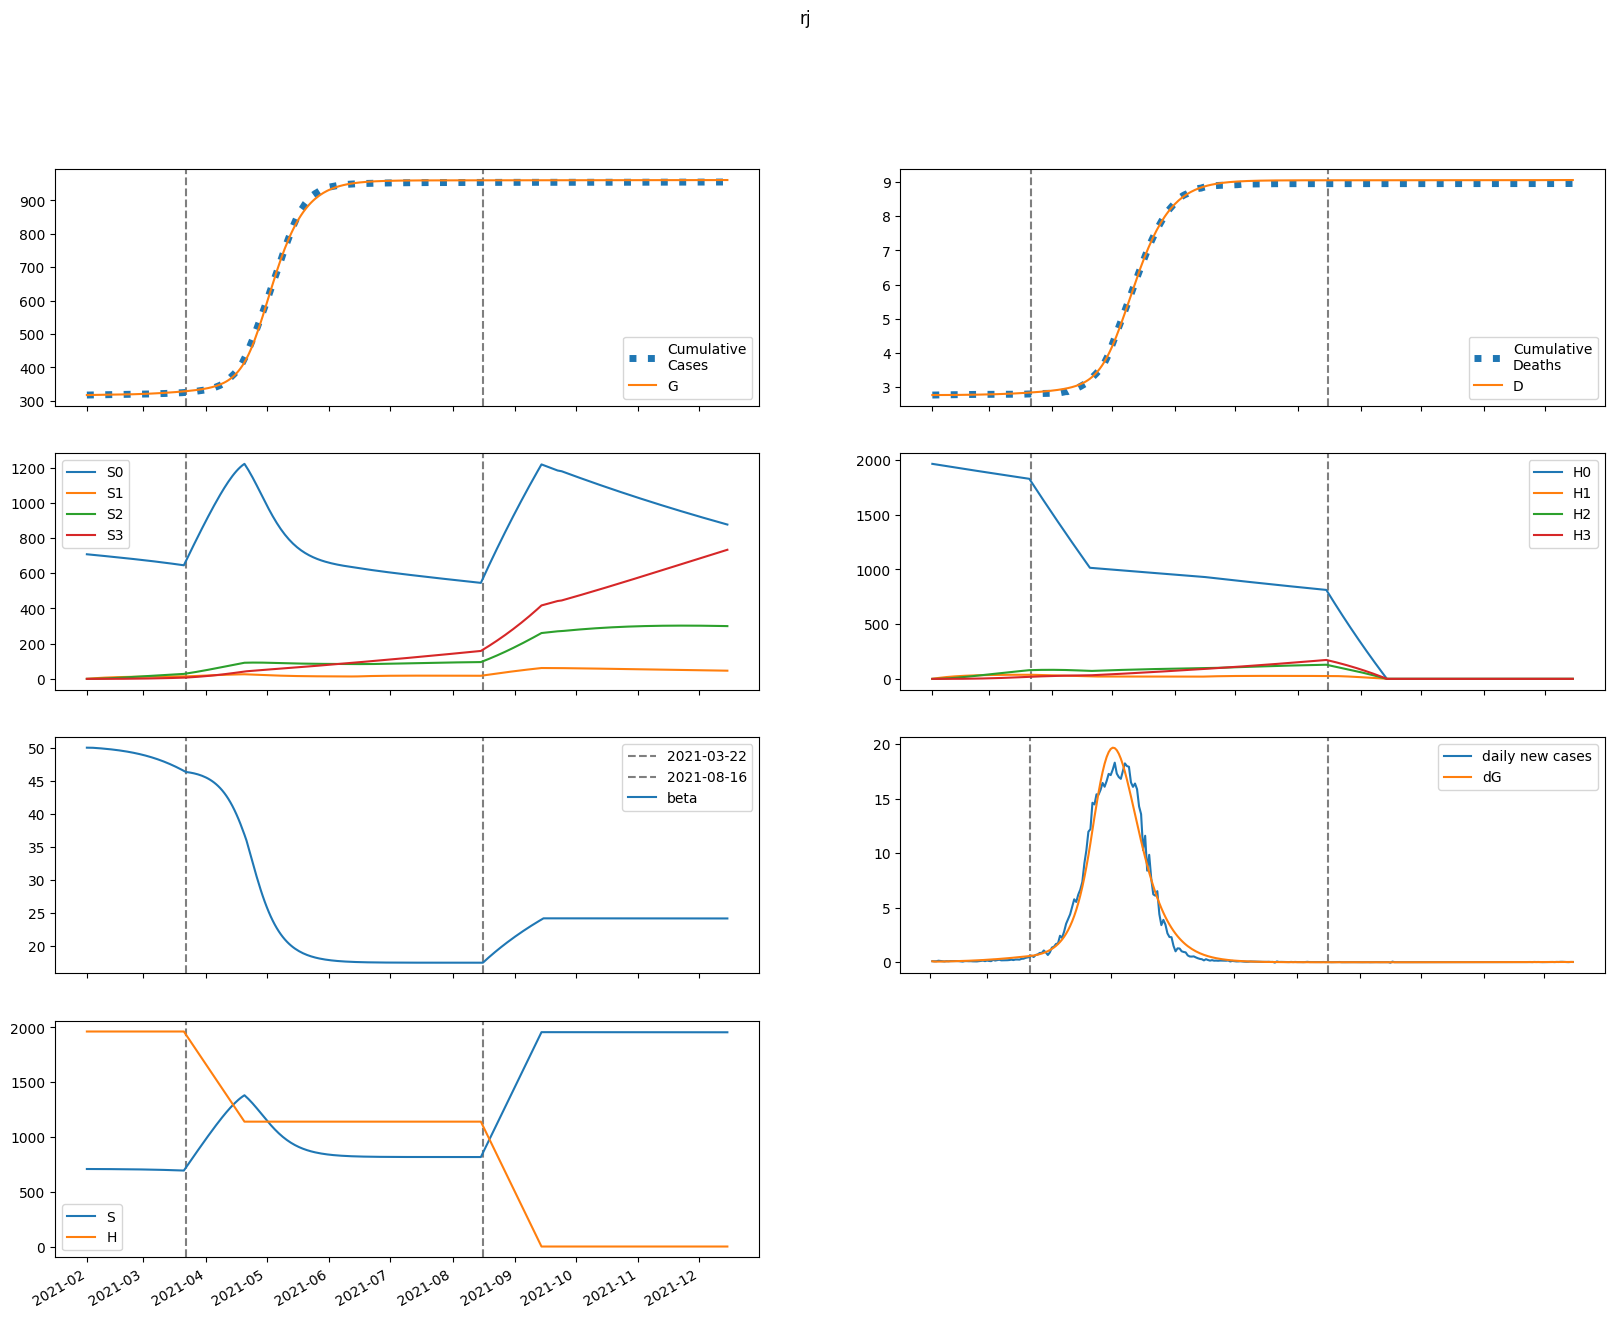

Values plotted in this chart, from the file beside it:
series, 2021-02-01, 2021-02-02, 2021-02-03, 2021-02-04, 2021-02-05, 2021-02-06, 2021-02-07, 2021-02-08, 2021-02-09, 2021-02-10, 2021-02-11, 2021-02-12, 2021-02-13, 2021-02-14, 2021-02-15, 2021-02-16, 2021-02-17, 2021-02-18, 2021-02-19, 2021-02-20, 2021-02-21, 2021-02-22, 2021-02-23
S, 707772, 707769, 707716, 707645, 707567, 707483, 707393, 707299, 707199, 707093, 706980, 706862, 706736, 706603, 706462, 706314, 706157, 705991, 705815, 705630, 705435, 705229, 705012
E, 343.4, 243.9, 225.5, 229.4, 239.8, 252.8, 267.1, 282.6, 299, 316.5, 335, 354.6, 375.2, 397.1, 420.1, 444.3, 469.9, 496.7, 524.9, 554.5, 585.5, 618.1, 652.2
I, 3.794, 93.79, 121.3, 132.9, 140.8, 148.4, 156.4, 165.1, 174.3, 184.3, 194.9, 206.2, 218.2, 231, 244.4, 258.6, 273.6, 289.4, 306, 323.5, 341.9, 361.2, 381.4
A, 0.4216, 10.51, 15.63, 19.18, 22.13, 24.81, 27.33, 29.78, 32.19, 34.61, 37.06, 39.57, 42.15, 44.83, 47.63, 50.54, 53.59, 56.79, 60.14, 63.66, 67.34, 71.22, 75.28
IH, 0.0, 0.7588, 19.39, 40.31, 59.95, 77.81, 94.11, 109.2, 123.4, 137.1, 150.4, 163.5, 176.6, 189.9, 203.4, 217.3, 231.7, 246.5, 262, 278.2, 295, 312.7, 331.1
IN, 0.7588, 1.51, 20.25, 44.31, 70.43, 97.9, 126.6, 156.6, 188.1, 221.1, 255.7, 292.1, 330.5, 370.8, 413.3, 458, 505.2, 554.8, 607.2, 662.3, 720.4, 781.6, 846
D, 2766, 2766, 2766, 2766, 2766, 2766, 2767, 2767, 2767, 2768, 2768, 2769, 2769, 2770, 2771, 2771, 2772, 2773, 2774, 2774, 2775, 2776, 2777
R, 0.0, 0.0919, 2.336, 8.933, 20.01, 35.25, 54.31, 76.91, 102.8, 132, 164.2, 199.5, 238, 279.5, 324.2, 372.1, 423.5, 478.3, 536.8, 599, 665.3, 735.7, 810.5
G, 317491, 317583, 317648, 317708, 317769, 317833, 317900, 317971, 318047, 318126, 318211, 318300, 318394, 318494, 318600, 318712, 318831, 318956, 319088, 319228, 319376, 319532, 319697
H, 1963136, 1963136, 1963136, 1963136, 1963136, 1963136, 1963136, 1963136, 1963136, 1963136, 1963136, 1963136, 1963136, 1963136, 1963136, 1963136, 1963136, 1963136, 1963136, 1963136, 1963136, 1963136, 1963136
S0, 707772, 706708, 705594, 704465, 703331, 702192, 701051, 699905, 698756, 697604, 696446, 695284, 694118, 692946, 691768, 690584, 689394, 688197, 686993, 685782, 684562, 683334, 682096
E0, 343.4, 243.9, 225.4, 229.1, 239.3, 252, 265.9, 280.9, 297, 313.9, 331.9, 351, 371, 392.2, 414.6, 438.1, 462.8, 488.8, 516.1, 544.7, 574.8, 606.2, 639.2
I0, 3.794, 93.79, 121.3, 132.8, 140.8, 148.2, 156.1, 164.5, 173.6, 183.3, 193.7, 204.7, 216.3, 228.7, 241.8, 255.5, 270.1, 285.4, 301.5, 318.5, 336.3, 354.9, 374.5
A0, 0.4216, 10.51, 15.63, 19.18, 22.13, 24.79, 27.29, 29.71, 32.09, 34.46, 36.87, 39.32, 41.85, 44.47, 47.19, 50.03, 53, 56.1, 59.36, 62.77, 66.35, 70.1, 74.03
IH0, 0.0, 0.7588, 19.39, 40.31, 59.94, 77.79, 94.06, 109.1, 123.2, 136.8, 149.9, 162.9, 175.8, 188.8, 202.1, 215.7, 229.7, 244.2, 259.3, 275, 291.4, 308.5, 326.4
IN0, 0.7588, 1.51, 20.25, 44.31, 70.43, 97.88, 126.5, 156.5, 187.8, 220.7, 255.1, 291.3, 329.3, 369.3, 411.4, 455.6, 502.1, 551.1, 602.7, 657, 714.1, 774.2, 837.5
D0, 2766, 2766, 2766, 2766, 2766, 2766, 2767, 2767, 2767, 2768, 2768, 2769, 2769, 2770, 2771, 2771, 2772, 2773, 2774, 2774, 2775, 2776, 2777
R0, 0.0, 0.0919, 2.336, 8.933, 20.01, 35.24, 54.3, 76.88, 102.8, 131.9, 164, 199.2, 237.5, 278.8, 323.2, 370.8, 421.7, 476.1, 534, 595.6, 661.1, 730.7, 804.4
G0, 317491, 317583, 317648, 317708, 317769, 317832, 317900, 317970, 318045, 318124, 318208, 318297, 318390, 318489, 318594, 318704, 318821, 318944, 319074, 319212, 319357, 319510, 319672
H0, 1963136, 1960191, 1957251, 1954315, 1951384, 1948457, 1945534, 1942616, 1939702, 1936792, 1933887, 1930986, 1928090, 1925197, 1922310, 1919426, 1916547, 1913672, 1910802, 1907936, 1905074, 1902216, 1899363
S1, 0.0, 1062, 2046, 2958, 3803, 4586, 5311, 5982, 6604, 7179, 7711, 8204, 8659, 9080, 9469, 9828, 10160, 10466, 10748, 11008, 11247, 11467, 11669
E1, 0.0, 0.0, 0.08077, 0.2611, 0.5115, 0.8116, 1.15, 1.52, 1.917, 2.341, 2.79, 3.263, 3.76, 4.281, 4.828, 5.401, 5.999, 6.626, 7.28, 7.963, 8.676, 9.42, 10.2
I1, 0.0, 0.0, 0.0, 0.02153, 0.08249, 0.1858, 0.3278, 0.5031, 0.7069, 0.9352, 1.185, 1.455, 1.742, 2.047, 2.37, 2.709, 3.065, 3.438, 3.829, 4.237, 4.665, 5.111, 5.578
A1, 0.0, 0.0, 0.0, 0.002392, 0.009644, 0.02286, 0.04232, 0.06791, 0.09933, 0.1362, 0.1783, 0.2253, 0.2768, 0.3328, 0.393, 0.4574, 0.5259, 0.5984, 0.6749, 0.7555, 0.8402, 0.9291, 1.022
IH1, 0.0, 0.0, 0.0, 0.0, 0.004305, 0.02006, 0.05378, 0.1101, 0.1918, 0.3002, 0.4356, 0.5977, 0.7858, 0.9991, 1.237, 1.498, 1.782, 2.089, 2.417, 2.767, 3.139, 3.532, 3.947
IN1, 0.0, 0.0, 0.0, 0.0, 0.004305, 0.02076, 0.05772, 0.1227, 0.2221, 0.3613, 0.5447, 0.7762, 1.059, 1.397, 1.793, 2.249, 2.768, 3.353, 4.007, 4.733, 5.533, 6.411, 7.369
D1, 0.0, 0.0, 0.0, 0.0, 0.0, 1.4484594511341094e-05, 8.19869485258874e-05, 0.0002629, 0.0006333, 0.001279, 0.002288, 0.003754, 0.005765, 0.008409, 0.01177, 0.01593, 0.02097, 0.02697, 0.03399, 0.04212, 0.05143, 0.06199, 0.07388
R1, 0.0, 0.0, 0.0, 0.0, 0.0004784, 0.003176, 0.01134, 0.02945, 0.06282, 0.1172, 0.1987, 0.3133, 0.4669, 0.6654, 0.9144, 1.219, 1.586, 2.019, 2.525, 3.107, 3.772, 4.525, 5.37
G1, 0.0, 0.0, 0.0, 0.02153, 0.0911, 0.2274, 0.4437, 0.7502, 1.155, 1.666, 2.29, 3.034, 3.903, 4.905, 6.047, 7.333, 8.773, 10.37, 12.14, 14.08, 16.2, 18.51, 21.02
H1, 0.0, 2945, 5675, 8205, 10551, 12724, 14738, 16603, 18331, 19932, 21413, 22784, 24053, 25227, 26313, 27317, 28245, 29102, 29894, 30625, 31300, 31921, 32495
S2, 0.0, 0.0, 75.83, 221, 429.6, 696.1, 1015, 1382, 1793, 2243, 2729, 3247, 3794, 4367, 4963, 5580, 6215, 6866, 7531, 8208, 8896, 9592, 10296
E2, 0.0, 0.0, 0.0, 0.002649, 0.01044, 0.0252, 0.04847, 0.08165, 0.126, 0.183, 0.2537, 0.3395, 0.4417, 0.5616, 0.7008, 0.8606, 1.043, 1.248, 1.479, 1.738, 2.025, 2.342, 2.693
I2, 0.0, 0.0, 0.0, 0.0, 0.0007061, 0.003206, 0.00864, 0.0181, 0.03262, 0.05317, 0.08066, 0.116, 0.1601, 0.2138, 0.2779, 0.3535, 0.4415, 0.5428, 0.6583, 0.7893, 0.9367, 1.102, 1.285
A2, 0.0, 0.0, 0.0, 0.0, 7.845364113958708e-05, 0.0003719, 0.001044, 0.002271, 0.004234, 0.00712, 0.01111, 0.0164, 0.02318, 0.03162, 0.04193, 0.05429, 0.06892, 0.08601, 0.1058, 0.1284, 0.1542, 0.1833, 0.216
IH2, 0.0, 0.0, 0.0, 0.0, 0.0, 0.0001412, 0.000758, 0.002356, 0.005571, 0.01114, 0.01986, 0.03257, 0.05017, 0.07356, 0.1037, 0.1414, 0.1878, 0.2438, 0.3104, 0.3887, 0.4797, 0.5845, 0.7043
IN2, 0.0, 0.0, 0.0, 0.0, 0.0, 0.0001412, 0.0007809, 0.002501, 0.006097, 0.01256, 0.02307, 0.03897, 0.06178, 0.09318, 0.135, 0.1892, 0.2581, 0.3438, 0.4489, 0.5761, 0.7282, 0.9082, 1.119
D2, 0.0, 0.0, 0.0, 0.0, 0.0, 0.0, 4.751120718876387e-07, 3.0254883698923366e-06, 1.0951154481964905e-05, 2.9695498303800288e-05, 6.716812843942059e-05, 0.000134, 0.0002436, 0.0004124, 0.0006599, 0.001009, 0.001484, 0.002116, 0.002937, 0.003981, 0.005289, 0.006903, 0.008869
R2, 0.0, 0.0, 0.0, 0.0, 0.0, 1.5690728227917415e-05, 0.0001153, 0.0004597, 0.001336, 0.003183, 0.006611, 0.01241, 0.02158, 0.03529, 0.05495, 0.08216, 0.1188, 0.1668, 0.2285, 0.3065, 0.4035, 0.5225, 0.6668
G2, 0.0, 0.0, 0.0, 0.0, 0.0007061, 0.003488, 0.0102, 0.02312, 0.04489, 0.07848, 0.1272, 0.1949, 0.2853, 0.403, 0.5527, 0.7395, 0.9689, 1.247, 1.579, 1.974, 2.437, 2.976, 3.601
H2, 0.0, 0.0, 210.3, 613.2, 1192, 1931, 2817, 3836, 4977, 6227, 7576, 9016, 10536, 12129, 13786, 15501, 17268, 19080, 20932, 22818, 24734, 26675, 28637
S3, 0.0, 0.0, 0.0, 0.9027, 3.534, 8.648, 16.93, 29.02, 45.48, 66.82, 93.52, 126, 164.7, 209.8, 261.8, 320.9, 387.3, 461.2, 543, 632.6, 730.3, 836.1, 950.2
E3, 0.0, 0.0, 0.0, 0.0, 2.000662176267086e-05, 9.800482655554256e-05, 0.0002872, 0.0006552, 0.001284, 0.002269, 0.003723, 0.005771, 0.008557, 0.01224, 0.017, 0.02304, 0.03057, 0.03983, 0.0511, 0.06465, 0.08081, 0.0999, 0.1223
I3, 0.0, 0.0, 0.0, 0.0, 0.0, 5.332262709483121e-06, 2.9320083462899678e-05, 9.413486214245763e-05, 0.0002311, 0.0004808, 0.0008933, 0.001528, 0.002455, 0.003754, 0.005515, 0.007841, 0.01084, 0.01465, 0.01941, 0.02527, 0.03239, 0.04097, 0.05121
A3, 0.0, 0.0, 0.0, 0.0, 0.0, 5.924736343870135e-07, 3.3762817783107e-06, 1.1205782318728321e-05, 2.8366440992689806e-05, 6.071077648990703e-05, 0.0001158, 0.0002029, 0.0003332, 0.00052, 0.0007785, 0.001126, 0.001583, 0.002172, 0.002917, 0.003847, 0.004992, 0.006387, 0.008068
IH3, 0.0, 0.0, 0.0, 0.0, 0.0, 0.0, 1.0664525418966244e-06, 6.747055047889233e-06, 2.4413633023883432e-05, 6.643429712860217e-05, 0.0001512, 0.0003038, 0.0005572, 0.0009524, 0.001539, 0.002378, 0.003537, 0.005098, 0.007152, 0.009804, 0.01317, 0.01738, 0.02259
IN3, 0.0, 0.0, 0.0, 0.0, 0.0, 0.0, 1.0664525418966244e-06, 6.919804709057594e-06, 2.5677579090458547e-05, 7.164025400452175e-05, 0.0001671, 0.0003441, 0.0006463, 0.001131, 0.00187, 0.002955, 0.004493, 0.006617, 0.009482, 0.01327, 0.01819, 0.02449, 0.03243
D3, 0.0, 0.0, 0.0, 0.0, 0.0, 0.0, 0.0, 3.587996323479434e-09, 2.62879363162021e-08, 1.0842569874929208e-07, 3.319387051756678e-07, 8.405449835459888e-07, 1.8627804342634333e-06, 3.7375410346257365e-06, 6.941895775589679e-06, 1.2121048103588844e-05, 2.012041160565072e-05, 3.201982942431075e-05, 4.9170009313084936e-05, 7.323127111912157e-05, 0.0001062, 0.0001505, 0.000209
R3, 0.0, 0.0, 0.0, 0.0, 0.0, 0.0, 1.1849472687740271e-07, 9.842417982223564e-07, 4.432290821563205e-06, 1.4479003648821708e-05, 3.8539772636579e-05, 8.885581535778978e-05, 0.0001841, 0.0003512, 0.0006271, 0.001061, 0.001717, 0.002675, 0.004035, 0.005919, 0.008474, 0.01188, 0.01633
G3, 0.0, 0.0, 0.0, 0.0, 0.0, 5.332262709483121e-06, 3.1452988546692925e-05, 0.000108, 0.0002826, 0.0006248, 0.00123, 0.002222, 0.00376, 0.006041, 0.009303, 0.01384, 0.01998, 0.02812, 0.03874, 0.05236, 0.06959, 0.09113, 0.1178
H3, 0.0, 0.0, 0.0, 2.504, 9.804, 23.99, 46.99, 80.52, 126.2, 185.4, 259.6, 349.8, 457.1, 582.5, 726.9, 891, 1076, 1281, 1508, 1757, 2029, 2324, 2641
beta, 50, 50, 50, 49.98, 49.96, 49.94, 49.92, 49.89, 49.87, 49.84, 49.81, 49.78, 49.74, 49.71, 49.67, 49.63, 49.59, 49.55, 49.5, 49.45, 49.4, 49.35, 49.29
